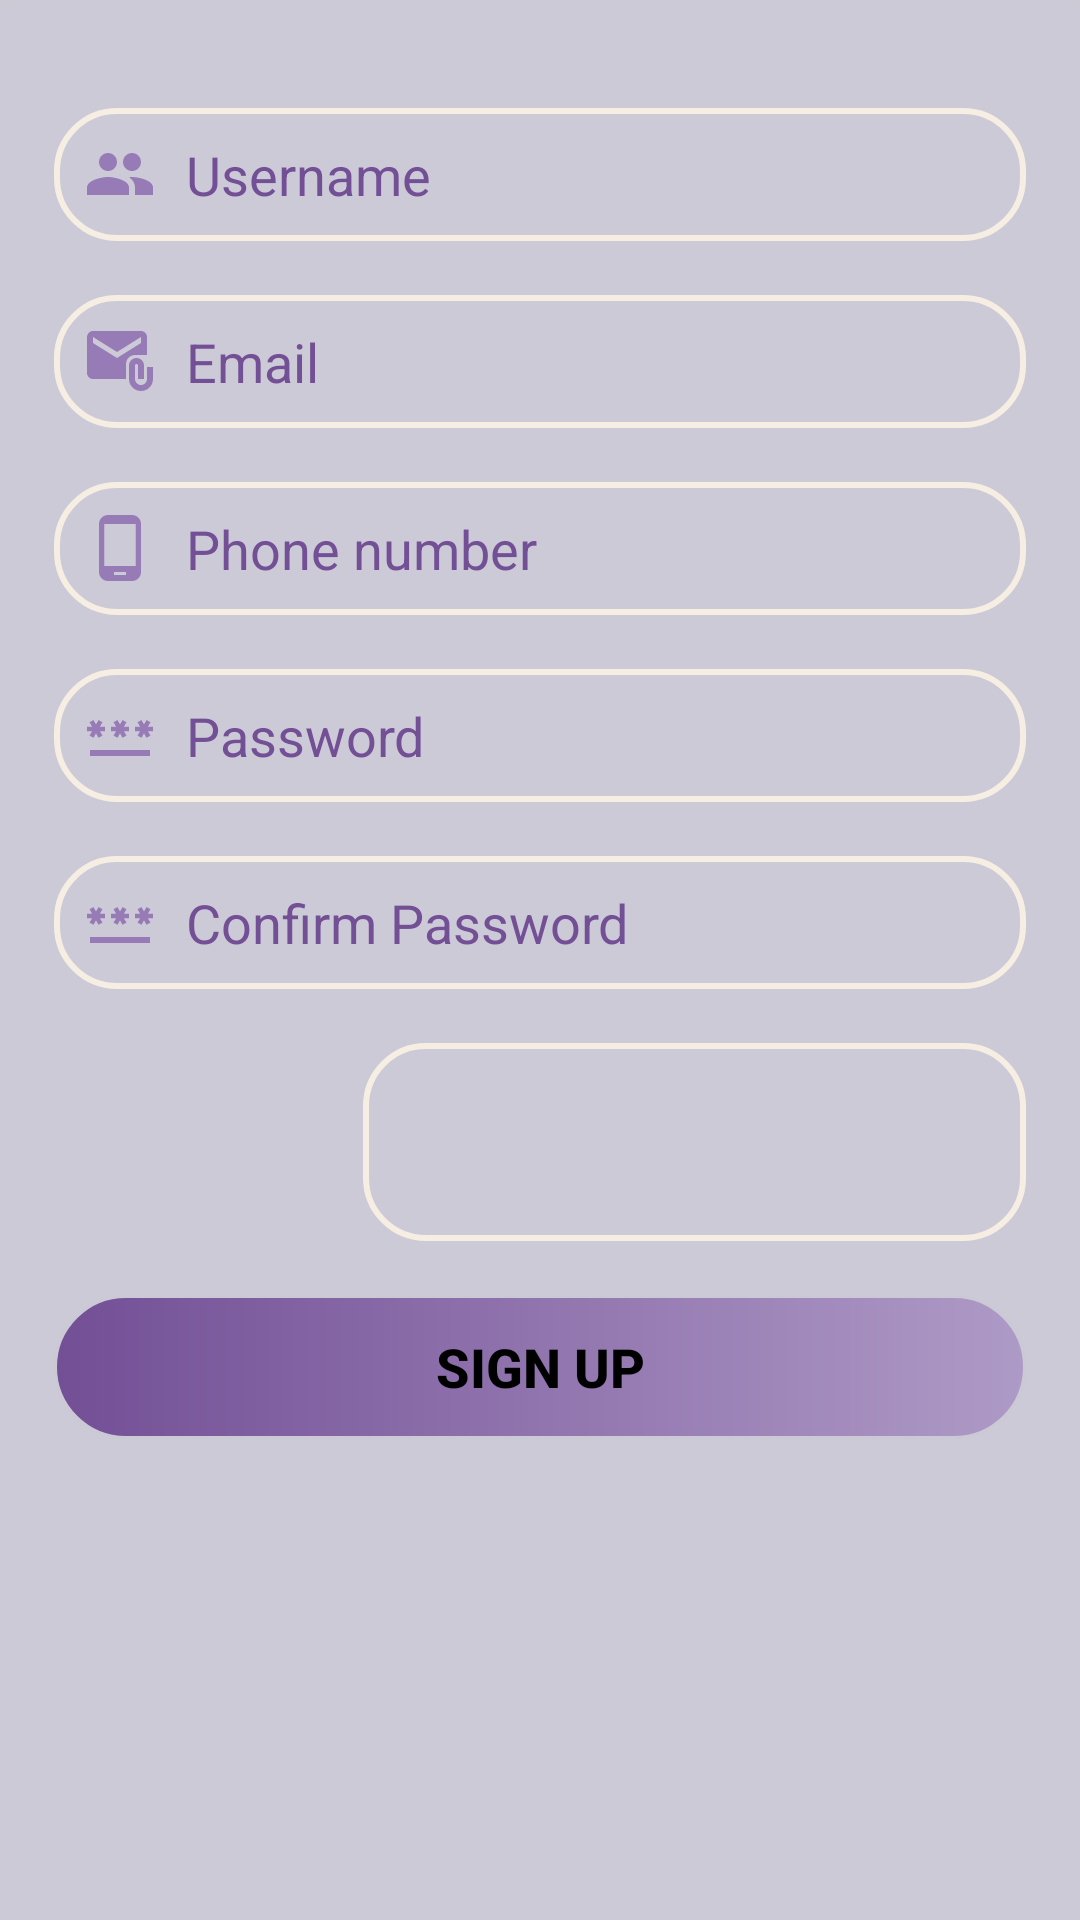

Write the Android layout XML for this screen, with the resource values it uses.
<!-- AndroidManifest.xml: application theme Theme.PageTrade -->
<!-- res/layout/fragment_signup_tab.xml -->
<?xml version="1.0" encoding="utf-8"?>
<ScrollView xmlns:android="http://schemas.android.com/apk/res/android"
    xmlns:app="http://schemas.android.com/apk/res-auto"
    xmlns:tools="http://schemas.android.com/tools"
    android:layout_width="match_parent"
    android:layout_height="match_parent"
    android:id="@+id/container"
    android:background="@drawable/background"
    tools:context=".LoginTabFragment">

    <androidx.constraintlayout.widget.ConstraintLayout
        android:layout_width="match_parent"
        android:layout_height="wrap_content">

        <EditText
            android:id="@+id/etName"
            android:layout_width="match_parent"
            android:layout_height="wrap_content"
            android:layout_marginStart="18dp"
            android:layout_marginTop="18dp"
            android:layout_marginEnd="18dp"
            android:drawableStart="@drawable/authorr"
            android:drawablePadding="10dp"
            android:padding="10dp"
            android:background="@drawable/edit_txt_bg"
            android:hint="Username"
            android:inputType="textPersonName"
            android:paddingLeft="20dp"
            android:paddingTop="10dp"
            android:paddingBottom="10dp"
            android:selectAllOnFocus="true"
            android:textColor="@color/black"
            android:textColorHint="@color/lavender0"
            app:layout_constraintBottom_toBottomOf="parent"
            app:layout_constraintEnd_toEndOf="parent"
            app:layout_constraintHorizontal_bias="0.0"
            app:layout_constraintStart_toStartOf="parent"
            app:layout_constraintTop_toTopOf="parent"
            app:layout_constraintVertical_bias="0.043" />

        <EditText
            android:id="@+id/etEmail"
            android:layout_width="match_parent"
            android:layout_height="wrap_content"
            android:background="@drawable/edit_txt_bg"
            android:enabled="true"
            android:hint="@string/prompt_email"
            android:drawableStart="@drawable/emaill"
            android:drawablePadding="10dp"
            android:padding="10dp"
            android:inputType="textEmailAddress"
            android:paddingLeft="20dp"
            android:paddingTop="10dp"
            android:paddingBottom="10dp"
            android:selectAllOnFocus="true"
            android:textColor="@color/black"
            android:textColorHint="@color/lavender0"
            android:layout_marginStart="18dp"
            android:layout_marginTop="18dp"
            android:layout_marginEnd="18dp"
            app:layout_constraintBottom_toBottomOf="parent"
            app:layout_constraintEnd_toEndOf="parent"
            app:layout_constraintHorizontal_bias="1.0"
            app:layout_constraintStart_toStartOf="parent"
            app:layout_constraintTop_toBottomOf="@+id/etName"
            app:layout_constraintVertical_bias="0.0"/>


        <EditText
            android:id="@+id/etPhone"
            android:layout_width="match_parent"
            android:layout_height="wrap_content"
            android:background="@drawable/edit_txt_bg"
            android:enabled="true"
            android:hint="Phone number"
            android:paddingLeft="20dp"
            android:paddingTop="10dp"
            android:paddingBottom="10dp"
            android:selectAllOnFocus="true"
            android:drawableStart="@drawable/phonee"
            android:drawablePadding="10dp"
            android:padding="10dp"
            android:textColor="@color/black"
            android:textColorHint="@color/lavender0"
            android:layout_marginStart="18dp"
            android:layout_marginTop="18dp"
            android:layout_marginEnd="18dp"
            app:layout_constraintBottom_toBottomOf="parent"
            app:layout_constraintEnd_toEndOf="parent"
            app:layout_constraintHorizontal_bias="1.0"
            app:layout_constraintStart_toStartOf="parent"
            app:layout_constraintTop_toBottomOf="@+id/etEmail"
            app:layout_constraintVertical_bias="0.0" />

        <EditText
            android:id="@+id/etPassword"
            android:layout_width="match_parent"
            android:layout_height="wrap_content"
            android:background="@drawable/edit_txt_bg"
            android:hint="@string/prompt_password"
            android:inputType="textPassword"
            android:drawableStart="@drawable/password"
            android:drawablePadding="10dp"
            android:padding="10dp"
            android:paddingLeft="20dp"
            android:paddingTop="10dp"
            android:paddingBottom="10dp"
            android:selectAllOnFocus="true"
            android:textColor="@color/black"
            android:textColorHint="@color/lavender0"
            android:layout_marginStart="18dp"
            android:layout_marginTop="18dp"
            android:layout_marginEnd="18dp"
            app:layout_constraintBottom_toBottomOf="parent"
            app:layout_constraintEnd_toEndOf="parent"
            app:layout_constraintHorizontal_bias="1.0"
            app:layout_constraintStart_toStartOf="parent"
            app:layout_constraintTop_toBottomOf="@+id/etPhone"
            app:layout_constraintVertical_bias="0.0"/>


        <ImageView
            android:id="@+id/eye"
            android:layout_width="30dp"
            android:layout_height="32dp"
            app:layout_constraintBottom_toBottomOf="parent"
            app:layout_constraintEnd_toEndOf="parent"
            app:layout_constraintHorizontal_bias="0.879"
            app:layout_constraintStart_toStartOf="parent"
            app:layout_constraintTop_toBottomOf="@+id/etEmail"
            app:layout_constraintVertical_bias="0.29"
            app:layout_constraintWidth_percent=".8" />

        <EditText
            android:id="@+id/etConfirm_pass"
            android:layout_width="match_parent"
            android:layout_height="wrap_content"
            android:background="@drawable/edit_txt_bg"
            android:hint="Confirm Password"
            android:drawableStart="@drawable/password"
            android:drawablePadding="10dp"
            android:padding="10dp"
            android:inputType="textPassword"
            android:paddingLeft="20dp"
            android:paddingTop="10dp"
            android:paddingBottom="10dp"
            android:selectAllOnFocus="true"
            android:textColor="@color/black"
            android:textColorHint="@color/lavender0"
            android:layout_marginStart="18dp"
            android:layout_marginTop="18dp"
            android:layout_marginEnd="18dp"
            app:layout_constraintBottom_toBottomOf="parent"
            app:layout_constraintEnd_toEndOf="parent"
            app:layout_constraintHorizontal_bias="1.0"
            app:layout_constraintStart_toStartOf="parent"
            app:layout_constraintTop_toBottomOf="@+id/etPassword"
            app:layout_constraintVertical_bias="0.0"/>

        <ImageView
            android:id="@+id/eye1"
            android:layout_width="30dp"
            android:layout_height="32dp"
            app:layout_constraintBottom_toBottomOf="parent"
            app:layout_constraintEnd_toEndOf="parent"
            app:layout_constraintHorizontal_bias="0.879"
            app:layout_constraintStart_toStartOf="parent"
            app:layout_constraintTop_toBottomOf="@+id/etEmail"
            app:layout_constraintVertical_bias="0.5"
            app:layout_constraintWidth_percent=".8" />

        <Spinner
            android:id="@+id/spinner"
            android:layout_width="221dp"
            android:layout_height="66dp"
            android:layout_marginStart="18dp"
            android:layout_marginTop="18dp"
            android:layout_marginEnd="18dp"
            android:background="@drawable/edit_txt_bg"
            app:layout_constraintBottom_toBottomOf="parent"
            app:layout_constraintEnd_toEndOf="parent"
            app:layout_constraintHorizontal_bias="1.0"
            app:layout_constraintStart_toStartOf="parent"
            app:layout_constraintTop_toBottomOf="@+id/etConfirm_pass"
            app:layout_constraintVertical_bias="0.0"/>

        <ImageView
            android:layout_width="30dp"
            android:layout_height="32dp"
            android:src="@drawable/down"
            app:layout_constraintBottom_toBottomOf="parent"
            app:layout_constraintEnd_toEndOf="parent"
            app:layout_constraintHorizontal_bias="0.897"
            app:layout_constraintStart_toStartOf="parent"
            app:layout_constraintTop_toBottomOf="@+id/etConfirm_pass"
            app:layout_constraintVertical_bias="0.273"
            app:layout_constraintWidth_percent=".8" />

        <Button
            android:id="@+id/btnSignup"
            android:layout_width="match_parent"
            android:layout_height="wrap_content"
            android:background="@drawable/button"
            android:elevation="35dp"
            android:enabled="false"
            android:text="Sign Up"
            android:textColor="@color/black"
            android:textSize="18sp"
            android:textStyle="bold"
            android:layout_marginStart="18dp"
            android:layout_marginTop="18dp"
            android:layout_marginEnd="18dp"
            app:layout_constraintBottom_toBottomOf="parent"
            app:layout_constraintEnd_toEndOf="parent"
            app:layout_constraintHorizontal_bias="1.0"
            app:layout_constraintStart_toStartOf="parent"
            app:layout_constraintTop_toBottomOf="@+id/spinner"
            app:layout_constraintVertical_bias="0.0"/>
    </androidx.constraintlayout.widget.ConstraintLayout>

</ScrollView>
<!-- resources referenced by this layout -->
<resources>
  <color name="black">#FF000000</color>
  <color name="lavender0">#734F96</color>
  <!-- drawable authorr (drawable) -->
  <vector android:height="24dp" android:tint="#967BB6"
      android:viewportHeight="24" android:viewportWidth="24"
      android:width="24dp" xmlns:android="http://schemas.android.com/apk/res/android">
      <path android:fillColor="@android:color/white" android:pathData="M16,11c1.66,0 2.99,-1.34 2.99,-3S17.66,5 16,5c-1.66,0 -3,1.34 -3,3s1.34,3 3,3zM8,11c1.66,0 2.99,-1.34 2.99,-3S9.66,5 8,5C6.34,5 5,6.34 5,8s1.34,3 3,3zM8,13c-2.33,0 -7,1.17 -7,3.5L1,19h14v-2.5c0,-2.33 -4.67,-3.5 -7,-3.5zM16,13c-0.29,0 -0.62,0.02 -0.97,0.05 1.16,0.84 1.97,1.97 1.97,3.45L17,19h6v-2.5c0,-2.33 -4.67,-3.5 -7,-3.5z"/>
  </vector>
  <!-- drawable button (drawable) -->
  <?xml version="1.0" encoding="utf-8"?>
  <ripple xmlns:android="http://schemas.android.com/apk/res/android"
  android:color="@color/white">
  <item>
      <shape android:shape="rectangle">
          <gradient android:startColor="@color/lavender0"
              android:endColor="@color/lavender5"/>
          <stroke android:width="1dp" android:color="@color/offWhite" />
          <corners android:radius="40dp" />
      </shape>
  </item>
  
  </ripple>
  <!-- drawable edit_txt_bg (drawable) -->
  <?xml version="1.0" encoding="utf-8"?>
  <shape xmlns:android="http://schemas.android.com/apk/res/android">
  
      <corners android:radius="20dp"/>
      <solid android:color="@color/transparent"/>
      <stroke android:width="2dp" android:color="@color/lOffWhite"/>
  </shape>
  <!-- drawable emaill (drawable) -->
  <vector android:height="24dp" android:tint="#967BB6"
      android:viewportHeight="24" android:viewportWidth="24"
      android:width="24dp" xmlns:android="http://schemas.android.com/apk/res/android">
      <path android:fillColor="@android:color/white" android:pathData="M21,10V4c0,-1.1 -0.9,-2 -2,-2H3C1.9,2 1.01,2.9 1.01,4L1,16c0,1.1 0.9,2 2,2h11v-5c0,-1.66 1.34,-3 3,-3H21zM11,11L3,6V4l8,5l8,-5v2L11,11z"/>
      <path android:fillColor="@android:color/white" android:pathData="M21,14v4c0,1.1 -0.9,2 -2,2s-2,-0.9 -2,-2v-4.5c0,-0.28 0.22,-0.5 0.5,-0.5s0.5,0.22 0.5,0.5V18h2v-4.5c0,-1.38 -1.12,-2.5 -2.5,-2.5S15,12.12 15,13.5V18c0,2.21 1.79,4 4,4s4,-1.79 4,-4v-4H21z"/>
  </vector>
  <!-- drawable password (drawable) -->
  <vector android:height="24dp" android:tint="#967BB6"
      android:viewportHeight="24" android:viewportWidth="24"
      android:width="24dp" xmlns:android="http://schemas.android.com/apk/res/android">
      <path android:fillColor="@android:color/white" android:pathData="M2,17h20v2H2V17zM3.15,12.95L4,11.47l0.85,1.48l1.3,-0.75L5.3,10.72H7v-1.5H5.3l0.85,-1.47L4.85,7L4,8.47L3.15,7l-1.3,0.75L2.7,9.22H1v1.5h1.7L1.85,12.2L3.15,12.95zM9.85,12.2l1.3,0.75L12,11.47l0.85,1.48l1.3,-0.75l-0.85,-1.48H15v-1.5h-1.7l0.85,-1.47L12.85,7L12,8.47L11.15,7l-1.3,0.75l0.85,1.47H9v1.5h1.7L9.85,12.2zM23,9.22h-1.7l0.85,-1.47L20.85,7L20,8.47L19.15,7l-1.3,0.75l0.85,1.47H17v1.5h1.7l-0.85,1.48l1.3,0.75L20,11.47l0.85,1.48l1.3,-0.75l-0.85,-1.48H23V9.22z"/>
  </vector>
  <!-- drawable phonee (drawable) -->
  <vector android:height="24dp" android:tint="#967BB6"
      android:viewportHeight="24" android:viewportWidth="24"
      android:width="24dp" xmlns:android="http://schemas.android.com/apk/res/android">
      <path android:fillColor="@android:color/white" android:pathData="M16,1L8,1C6.34,1 5,2.34 5,4v16c0,1.66 1.34,3 3,3h8c1.66,0 3,-1.34 3,-3L19,4c0,-1.66 -1.34,-3 -3,-3zM14,21h-4v-1h4v1zM17.25,18L6.75,18L6.75,4h10.5v14z"/>
  </vector>
  <string name="prompt_email">Email</string>
  <string name="prompt_password">Password</string>
  <style name="Theme.PageTrade" parent="Base.Theme.PageTrade" />
  <color name="white">#FFFFFFFF</color>
  <color name="lavender5">#AE9AC6</color>
  <color name="offWhite">#cbc9d6</color>
  <color name="transparent">#00000000</color>
  <color name="lOffWhite">#F6EEE3</color>
  <style name="Base.Theme.PageTrade" parent="Theme.AppCompat.Light.NoActionBar">
          
          
      </style>
</resources>
